Run: headless pygame with SDL's dummy video driver; simulated clock (each Clock.tick advances the game by its frame time, no real sleeping); random seed 0; keys injected as events and as key.get_pressed() state; mouse plan: one left click at the window centre at the start of phase 2, then a move to the lower-right quarter at the start of phase 3.
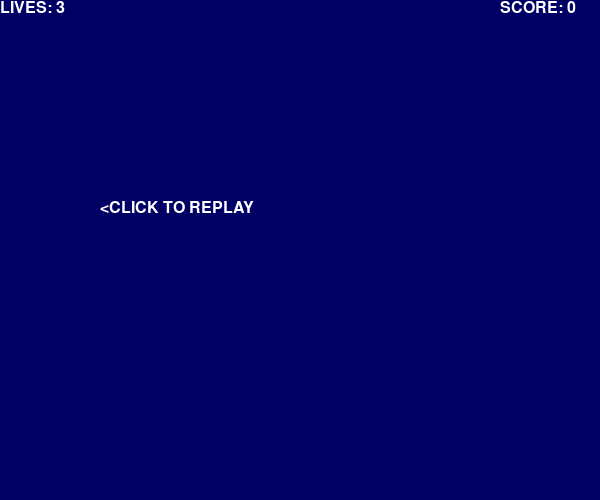
Frame 1 of 4 · flips 1–60 · no input
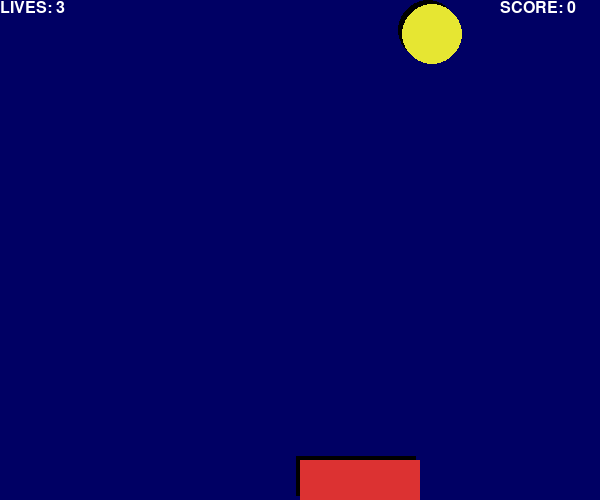
Frame 2 of 4 · flips 61–180 · clicked the window centre · tapped SPACE, RETURN · held RIGHT (→), D
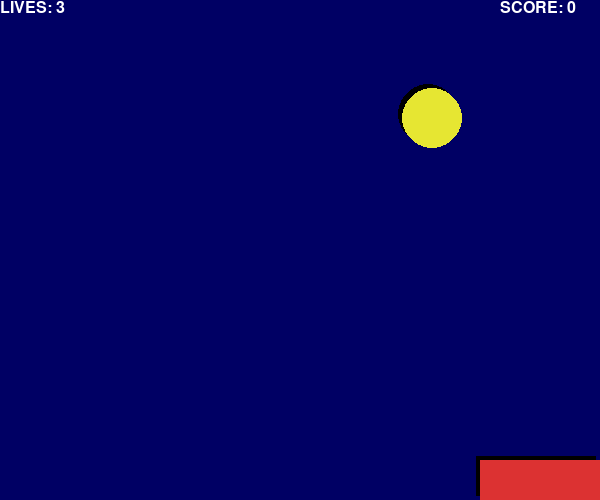
Frame 3 of 4 · flips 181–300 · moved the mouse to the lower-right quarter · held DOWN (↓), S
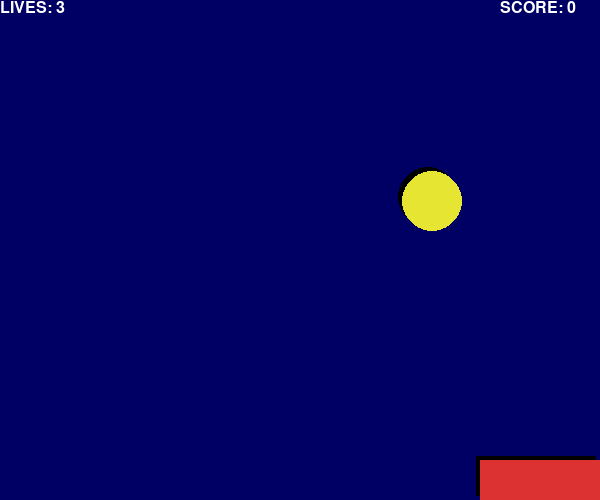
Frame 4 of 4 · flips 301–420 · held LEFT (←), A, UP (↑), W

The pygame program that drew these frames:

import pygame,sys,time,random
from pygame.locals import *

def print_text(font,x,y,text,color=(255,255,255)):
    imgText=font.render(text,True,color)
    screen.blit(imgText,(x,y))
#main program begings
pygame.init()
screen=pygame.display.set_mode((600,500))
pygame.display.set_caption("Bomb Catching Game")
font1=pygame.font.Font(None,24)
pygame.mouse.set_visible(False)
white=255,255,255
red=220,50,50
yellow=230,230,50
black=0,0,0

lives=3
score=0
game_over=True
mouse_x=mouse_y=0
pos_x=300
pos_y=460
bomb_x=random.randint(0,500)
bomb_y=-50
vel_y=0.7

#repeating loop
while True:
    for event in pygame.event.get():
        if event.type ==QUIT:
            sys.exit()
        elif event.type==MOUSEMOTION:
            mouse_x,mouse_y=event.pos
            move_x,move_y=event.rel
        elif event.type==MOUSEBUTTONUP:
            if game_over:
                game_over=False
                lives=3
                score=0
    keys=pygame.key.get_pressed()
    if keys[K_ESCAPE]:
        sys.exit()

    screen.fill((0,0,100))
    if game_over:
        print_text(font1,100,200,"<CLICK TO REPLAY")
    else:
        #move the bomb
        bomb_y+=vel_y

        #has the player missed teh bomb?
        if bomb_y>500:
            bomb_x=random.randint(0,500)
            bomb_y =-50
            lives-=1
            if lives==0:
                game_over=True
        #see if player has caught the bomb
        elif bomb_y > pos_y:
            if bomb_x>pos_x and bomb_x<pos_x +120:
                score+=10
                bomb_x=random.randint(0,500)
                bomb_y=-50

        #draw the bomb
        pygame.draw.circle(screen,black,(bomb_x-4,int(bomb_y)-4),30,0)
        pygame.draw.circle(screen,yellow,(bomb_x,int(bomb_y)),30,0)

        #set basket position
        pos_x=mouse_x
        if pos_x<0:
            pos_x=0
        elif pos_x>500:
            pos_x=500

        #draw basket
        pygame.draw.rect(screen,black,(pos_x-4,pos_y-4,120,40),0)
        pygame.draw.rect(screen,red,(pos_x,pos_y,120,40),0)

    #print # of lives
    print_text(font1,0,0,"LIVES: " +str(lives))

    #print score
    print_text(font1,500,0,"SCORE: " + str(score))

    pygame.display.update()
